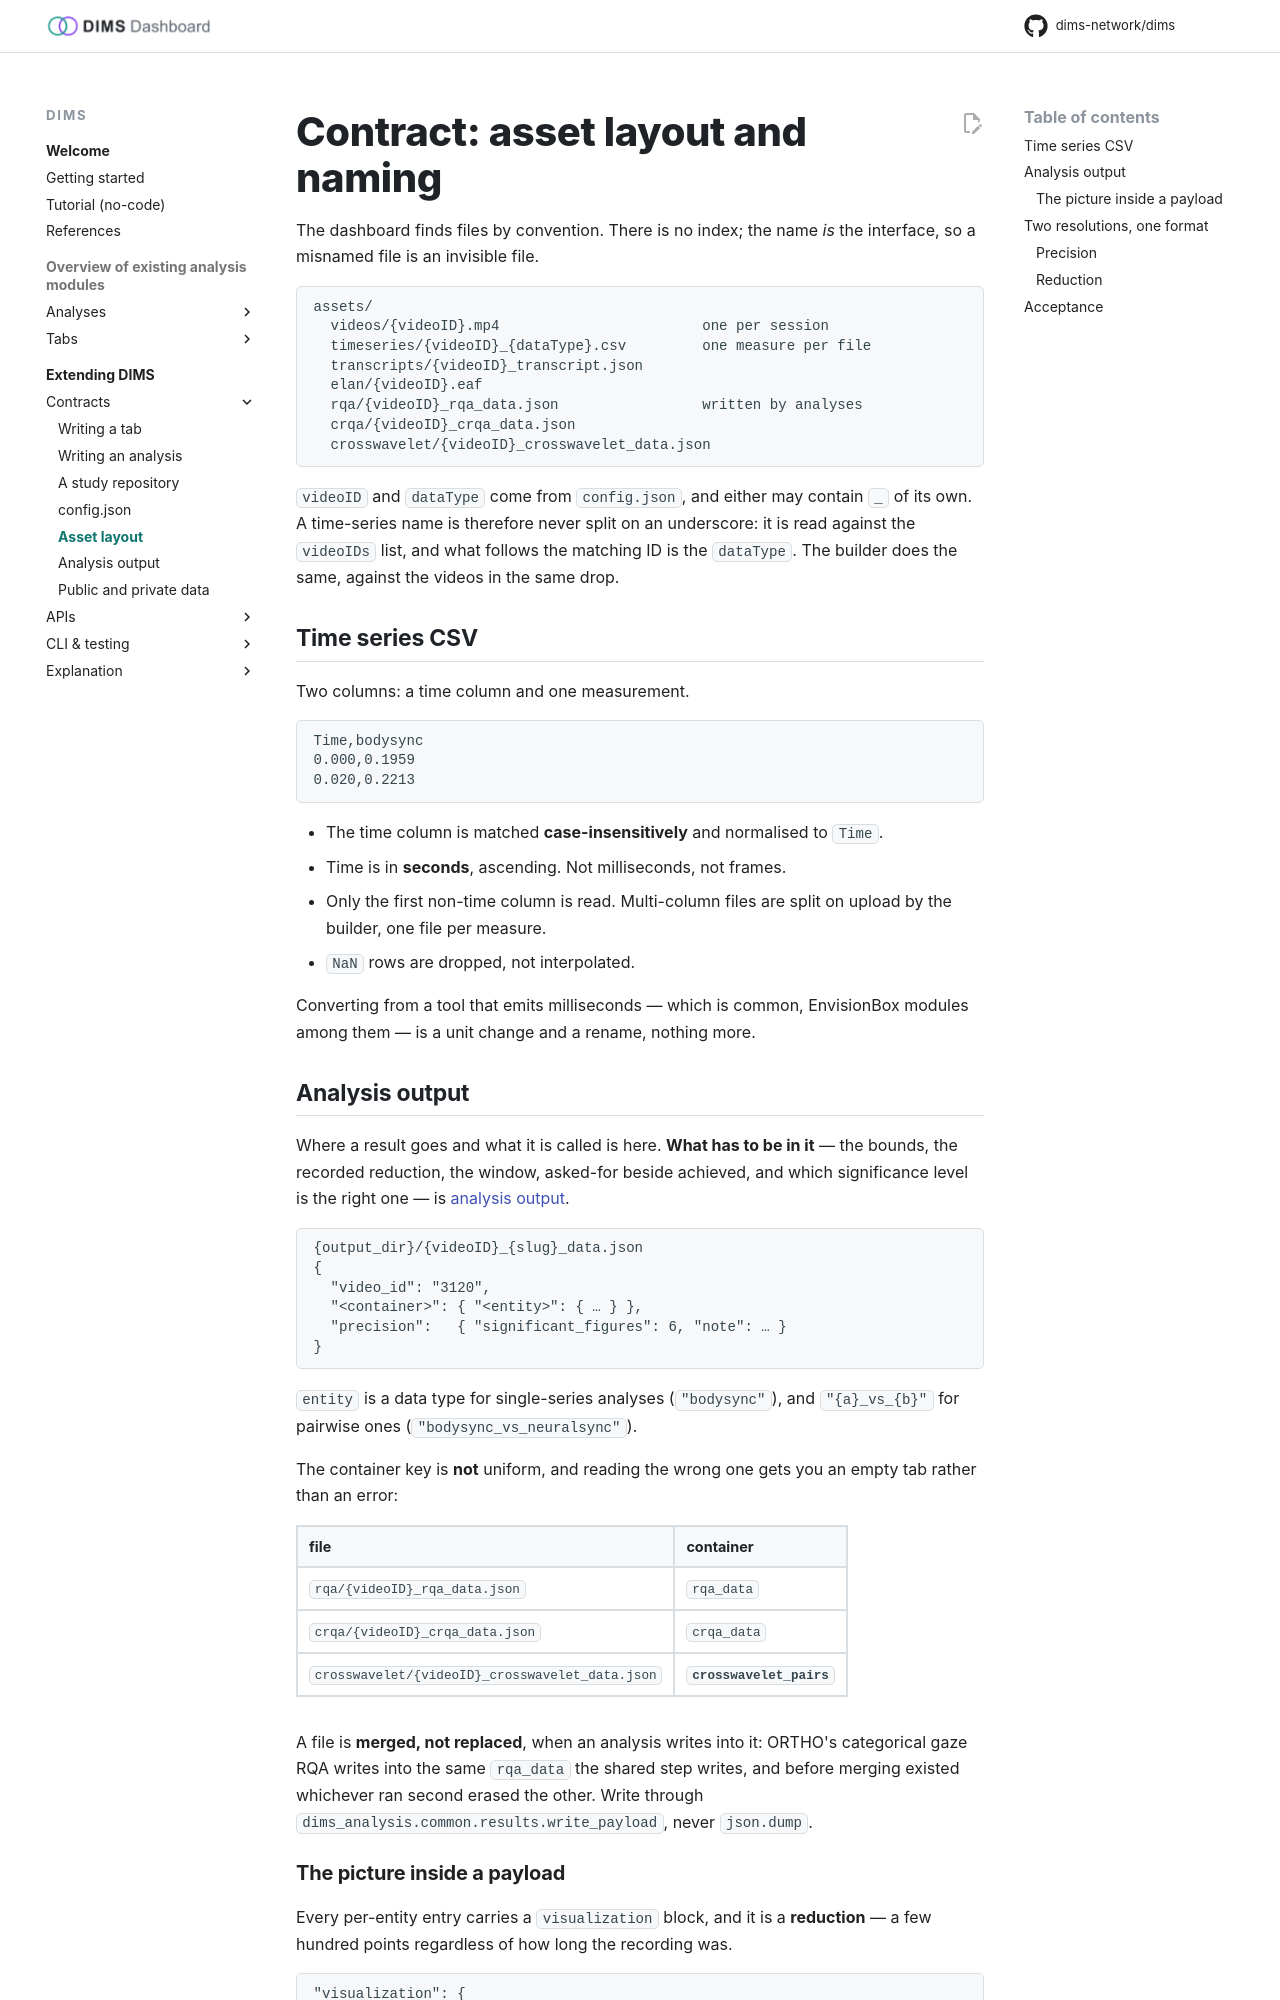

repository: dims-network/dims · page: 1.5/contracts/assets/index.html · generator: mkdocs

# Contract: asset layout and naming

The dashboard finds files by convention. There is no index; the name *is* the
interface, so a misnamed file is an invisible file.

```
assets/
  videos/{videoID}.mp4                        one per session
  timeseries/{videoID}_{dataType}.csv         one measure per file
  transcripts/{videoID}_transcript.json
  elan/{videoID}.eaf
  rqa/{videoID}_rqa_data.json                 written by analyses
  crqa/{videoID}_crqa_data.json
  crosswavelet/{videoID}_crosswavelet_data.json
```

`videoID` and `dataType` come from `config.json`, and either may contain `_`
of its own. A time-series name is therefore never split on an underscore: it is
read against the `videoIDs` list, and what follows the matching ID is the
`dataType`. The builder does the same, against the videos in the same drop.

## Time series CSV

Two columns: a time column and one measurement.

```csv
Time,bodysync
0.000,0.1959
0.020,0.2213
```

- The time column is matched **case-insensitively** and normalised to `Time`.
- Time is in **seconds**, ascending. Not milliseconds, not frames.
- Only the first non-time column is read. Multi-column files are split on
  upload by the builder, one file per measure.
- `NaN` rows are dropped, not interpolated.

Converting from a tool that emits milliseconds — which is common, EnvisionBox
modules among them — is a unit change and a rename, nothing more.

## Analysis output

Where a result goes and what it is called is here. **What has to be in it** —
the bounds, the recorded reduction, the window, asked-for beside achieved, and
which significance level is the right one — is
[analysis output](analysis-output.md).

```
{output_dir}/{videoID}_{slug}_data.json
{
  "video_id": "3120",
  "<container>": { "<entity>": { … } },
  "precision":   { "significant_figures": 6, "note": … }
}
```

`entity` is a data type for single-series analyses (`"bodysync"`), and
`"{a}_vs_{b}"` for pairwise ones (`"bodysync_vs_neuralsync"`).

The container key is **not** uniform, and reading the wrong one gets you an
empty tab rather than an error:

| file | container |
|---|---|
| `rqa/{videoID}_rqa_data.json` | `rqa_data` |
| `crqa/{videoID}_crqa_data.json` | `crqa_data` |
| `crosswavelet/{videoID}_crosswavelet_data.json` | **`crosswavelet_pairs`** |

A file is **merged, not replaced**, when an analysis writes into it: ORTHO's
categorical gaze RQA writes into the same `rqa_data` the shared step writes,
and before merging existed whichever ran second erased the other. Write through
`dims_analysis.common.results.write_payload`, never `json.dump`.
